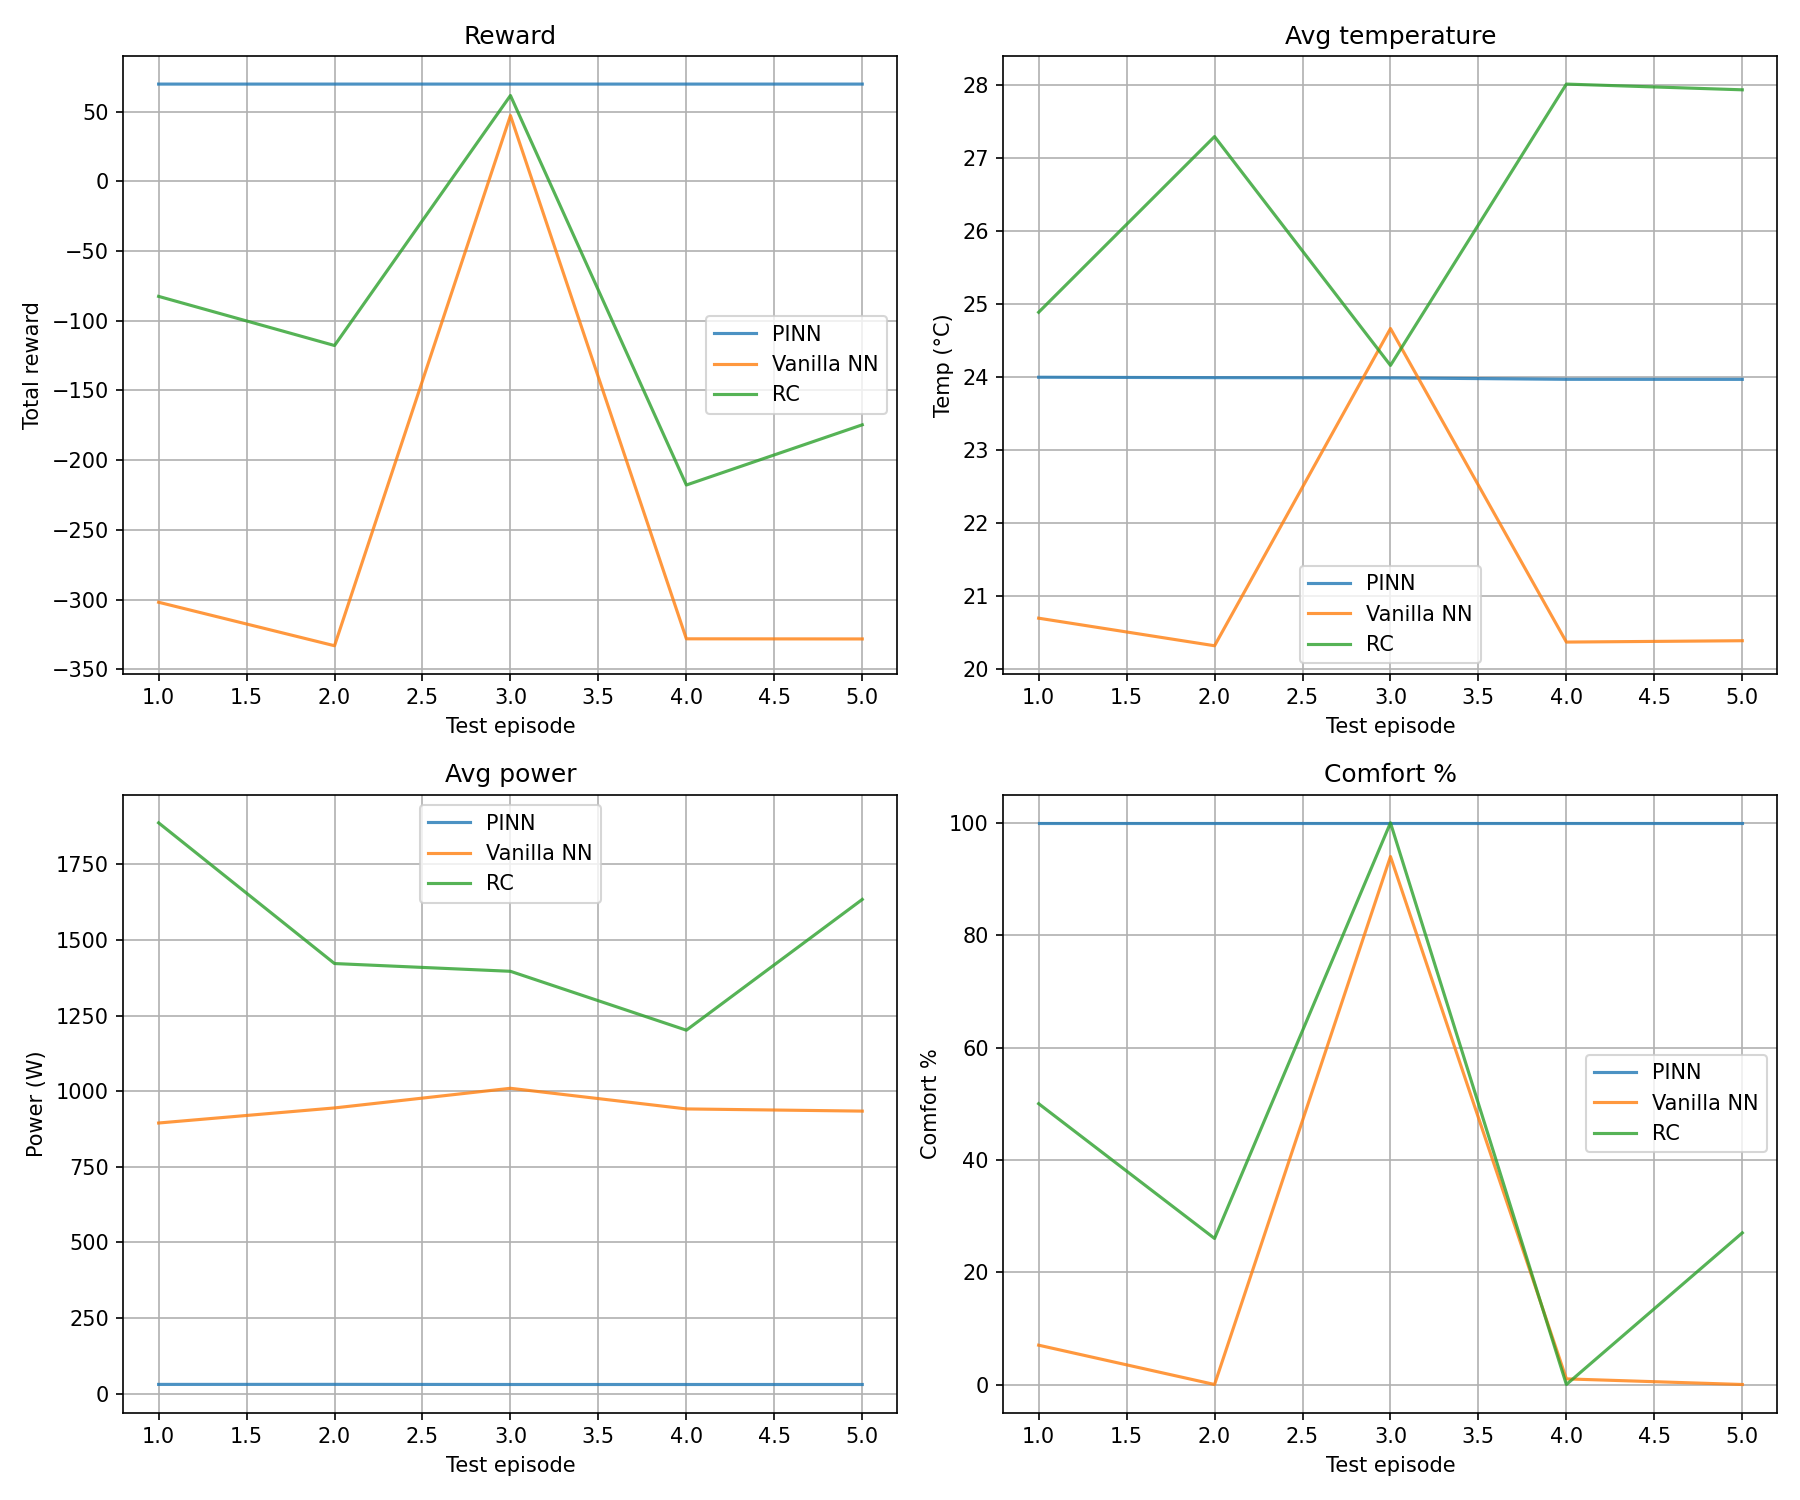

The file beside this chart, header and first rows:
backend, reward_mean, reward_std, temp_mean, temp_std, power_mean, power_std, comfort_mean, comfort_std
pinn, 69.82, 0.00111, 23.98, 0.01214, 30.3, 0.1849, 100.0, 0.0
vanilla_nn, -248.8, 148.4, 21.29, 1.692, 944.9, 36.95, 20.4, 36.89
rc, -106.2, 95.92, 26.45, 1.614, 1508, 233.8, 40.6, 33.65
